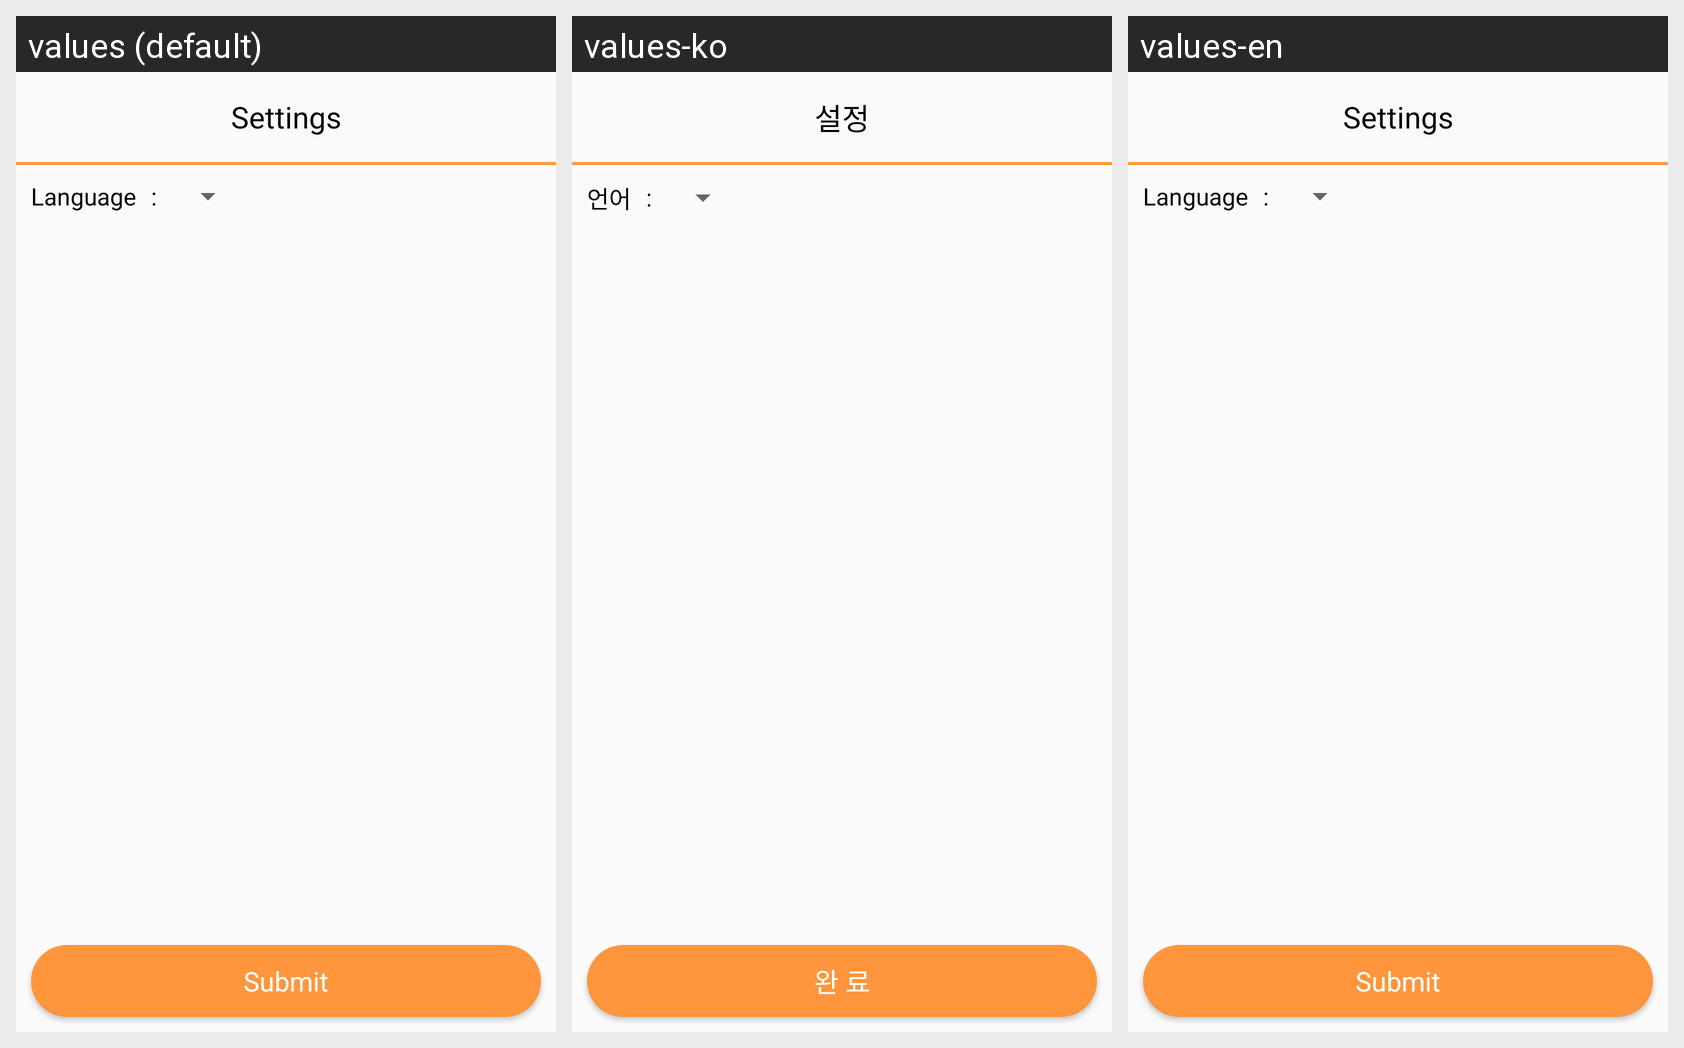

This grid shows one Android layout under several languages. Give, for every string resource on the screen, its name, the default text and each shown locale's text.
Android screen res/layout/settings_language.xml rendered under 3 locales, left to right: values (default), values-ko, values-en. Device: Nexus 5 (rendered at 1080×1920; each locale shown at half size, 540×960, under a caption strip naming it); theme Theme.ArtTree.
Strings drawn on this screen, with the default value and each locale's value (text and hints the layout hard-codes, and strings that could not be matched under every locale, appear in the picture but are not listed):

settings
  values: Settings
  values-ko: 설정
  values-en: Settings

language
  values: Language
  values-ko: 언어
  values-en: Language

submit
  values: Submit
  values-ko: 완 료
  values-en: Submit
